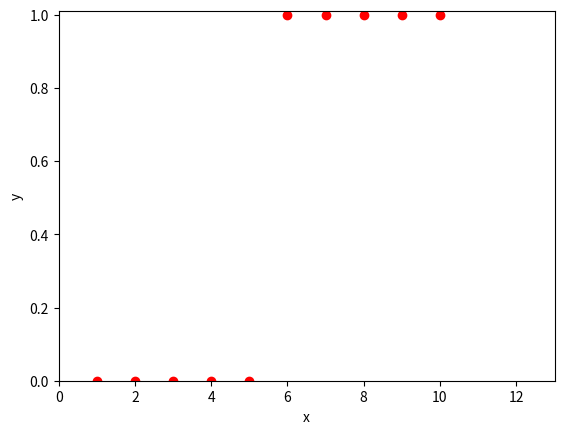

Write the Python code that produced this figure.
import numpy as np
import matplotlib.pyplot as plt


train_X = np.asarray([1.0, 2.0, 3.0, 4.0, 5.0, 6.0, 7.0, 8.0, 9.0, 10.0])
train_Y = np.asarray([0.0, 0.0, 0.0, 0.0, 0.0, 1.0, 1.0, 1.0, 1.0, 1.0])

plt.figure()
plt.ion()
plt.axis([0.0, 13.01, 0.0, 1.01])

# lista = []
# for i in range(150):
#     lista.append(i / 10)
# train_X = np.asarray(lista)

plt.xlabel("x")
plt.ylabel("y")
plt.plot(train_X, train_Y, 'ro', label='Original data')
# plt.plot(train_X, (train_X - 6) * (train_X - 6) + 1, label='Fitted line')
plt.pause(10)


# plt.figure()
# plt.ion()
# plt.axis([0.0, 13.01, 0.0, 11.01])

# train_X = numpy.asarray([1.0, 2.0, 3.0, 4.0, 5.0, 6.0, 7.0, 8.0, 9.0, 10.0])
# train_Y = numpy.asarray([1.0, 2.0, 3.0, 4.0, 5.0, 6.0, 7.0, 8.0, 9.0, 10.0])
# paint_X = numpy.asarray([-100.0, 100.0])
# plt.plot(train_X, train_Y, 'ro', label='Original data')
# plt.plot(paint_X, paint_X/2 , label='Fitted line')
# plt.pause(10)
